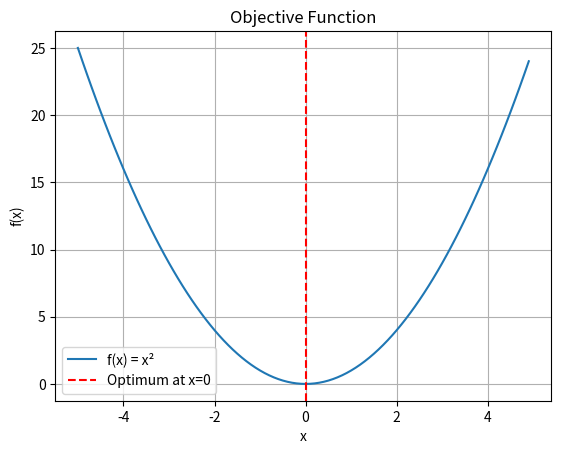

This figure's Python source:
import numpy as np
import matplotlib.pyplot as plt

# Objective function: simple convex quadratic
def objective(x):
    return x ** 2

# 1. Define range
x_min, x_max = -5.0, 5.0

# 2. Generate x values
inputs = np.arange(x_min, x_max, 0.1)

# 3. Compute corresponding y = f(x)
results = [objective(x) for x in inputs]

# 4. Plot the function
plt.plot(inputs, results, label='f(x) = x²')
plt.axvline(x=0.0, linestyle='--', color='red', label='Optimum at x=0')
plt.title("Objective Function")
plt.xlabel("x")
plt.ylabel("f(x)")
plt.legend()
plt.grid(True)
plt.show()
